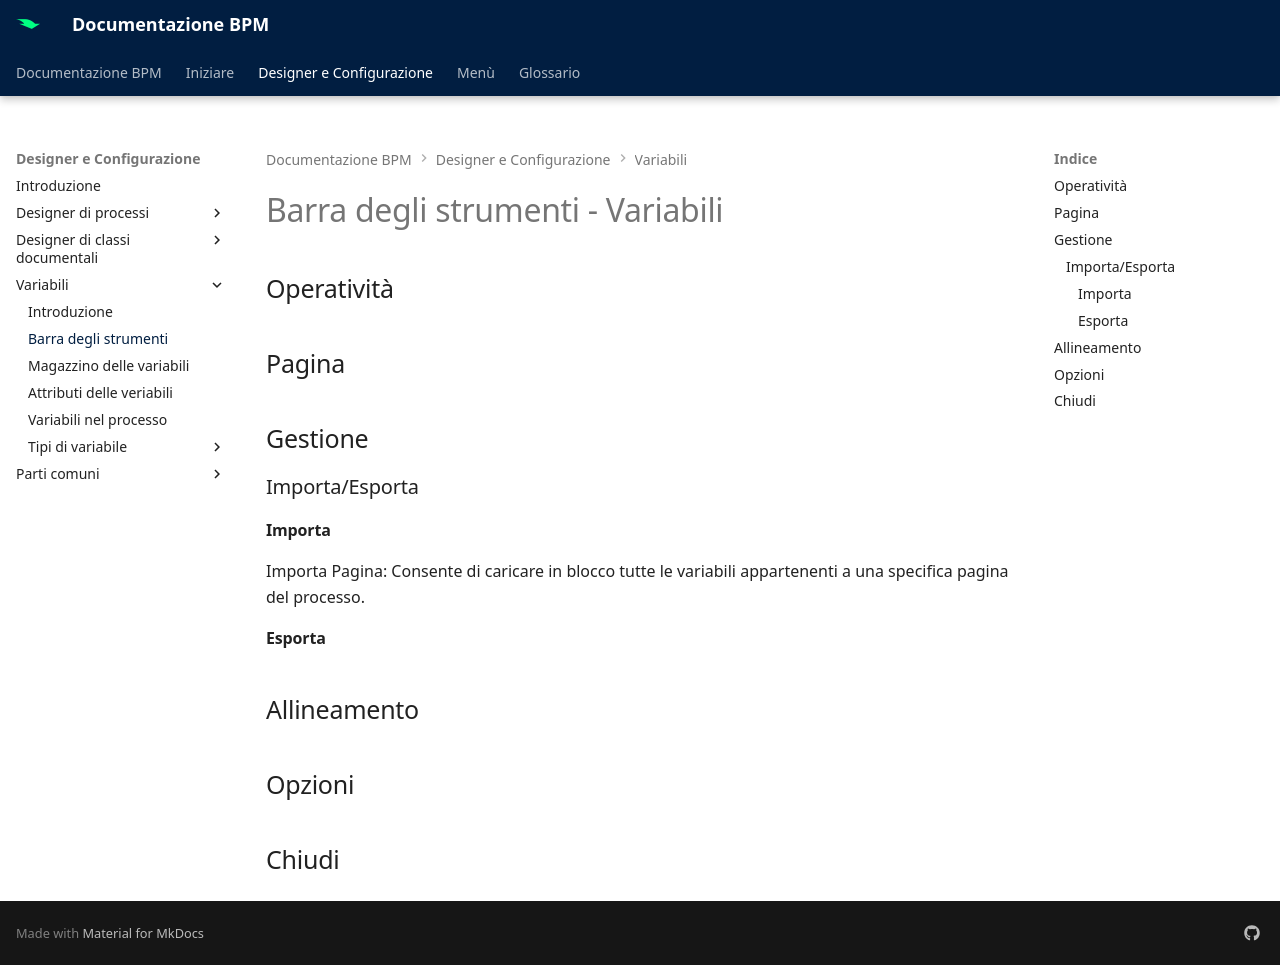

repository: centrosoftware-dev/bpm-docs · page: designer-config/variables/var-toolbar/index.html · generator: mkdocs

# Barra degli strumenti - Variabili

## Operatività

## Pagina

## Gestione

### Importa/Esporta

#### Importa

Importa Pagina:	Consente di caricare in blocco tutte le variabili appartenenti a una specifica pagina del processo.

#### Esporta

## Allineamento

## Opzioni

## Chiudi
